Run: headless pygame with SDL's dummy video driver; simulated clock (each Clock.tick advances the game by its frame time, no real sleeping); random seed 0; keys injected as events and as key.get_pressed() state; no mouse input.
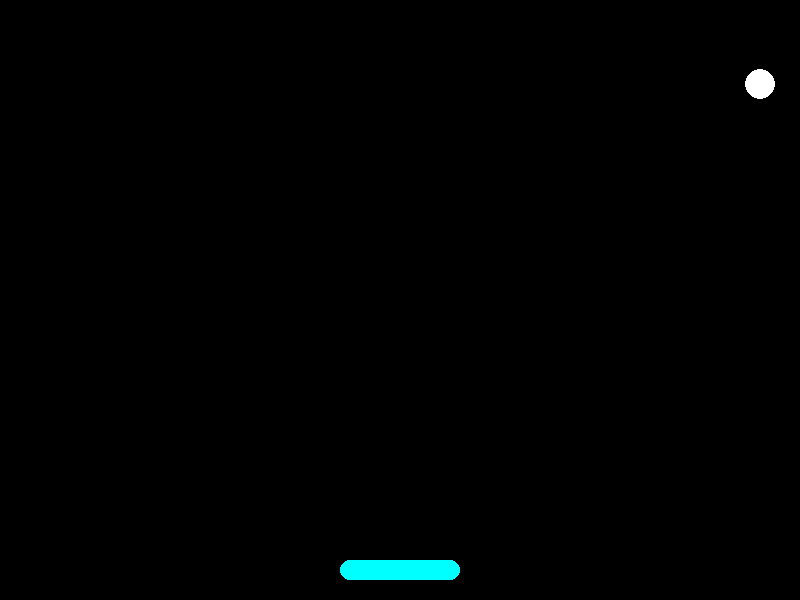
Frame 1 of 4 · flips 1–60 · no input
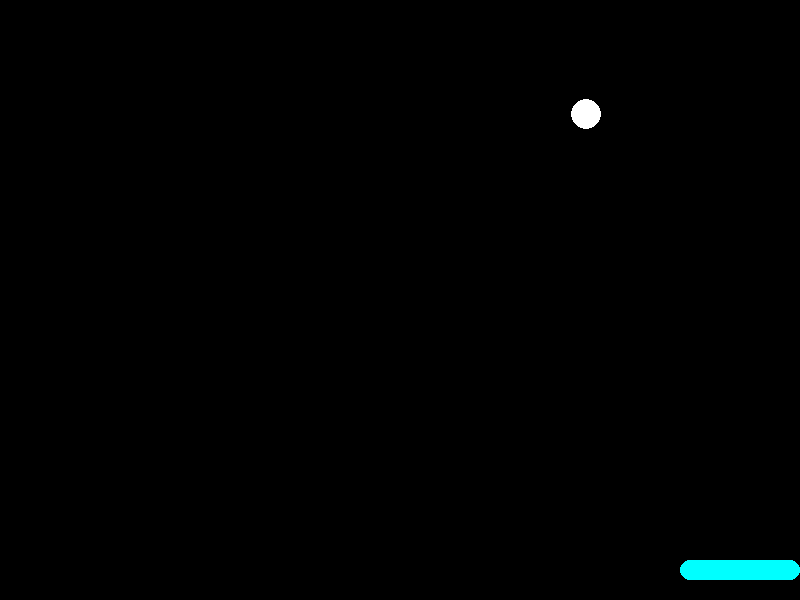
Frame 2 of 4 · flips 61–180 · tapped SPACE, RETURN · held RIGHT (→), D
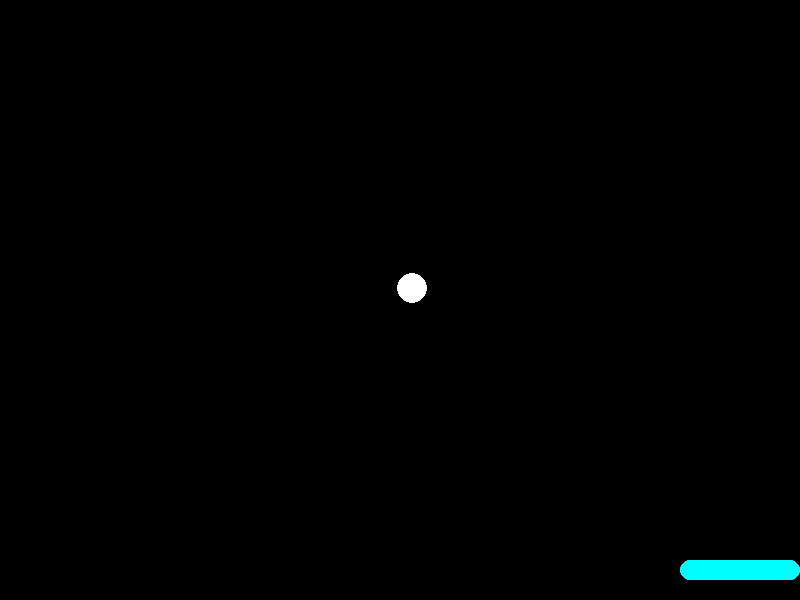
Frame 3 of 4 · flips 181–300 · held DOWN (↓), S
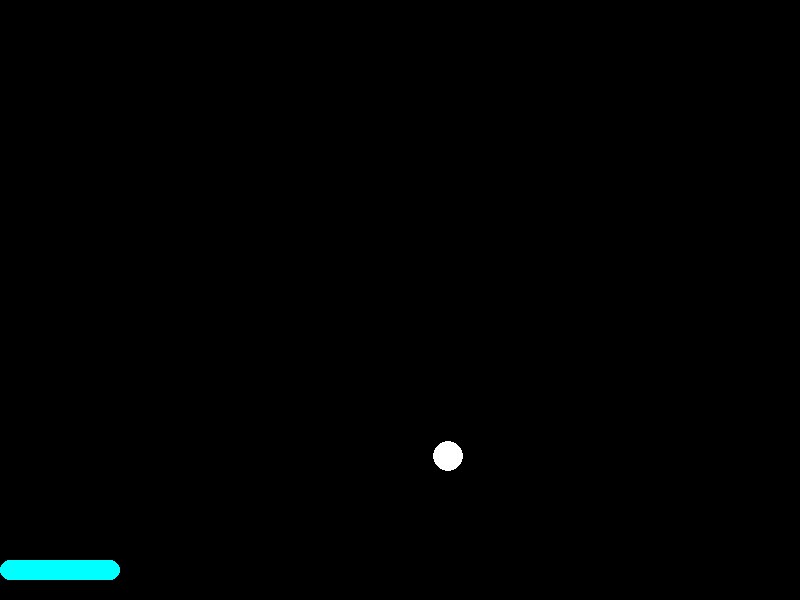
Frame 4 of 4 · flips 301–420 · held LEFT (←), A, UP (↑), W

The pygame program that drew these frames:

# Імпортуємо бібліотеку pygame та randint для випадкових чисел
import pygame
from random import randint

# Ініціалізуємо pygame
pygame.init()

# Створюємо вікно гри
WIDTH, HEIGHT = 800, 600                       # ширина та висота екрана
window = pygame.display.set_mode((WIDTH, HEIGHT))
pygame.display.set_caption("Мінімальна гра з Circle")
clock = pygame.time.Clock()                    # об'єкт для контролю FPS

# Створюємо платформу (прямокутник)
platform = pygame.Rect(WIDTH // 2 - 60, HEIGHT - 40, 120, 20)  # позиція і розмір
platform_speed = 10                                             # швидкість руху платформи


# Клас Circle — описує м'яч
class Circle:
    def __init__(self, x, y, radius, speed, color):
        # Початкові координати кола
        self.x = x
        self.y = y
        # Радіус кола
        self.radius = radius
        # Швидкість по осях X і Y
        self.dx = speed
        self.dy = -speed
        # Колір кола
        self.color = color

    # Метод руху м'яча
    def move(self):
        self.x += self.dx    # змінюємо координату X
        self.y += self.dy    # змінюємо координату Y

        # Якщо м'яч доторкається лівої або правої межі — змінюємо напрям
        if self.x - self.radius <= 0 or self.x + self.radius >= WIDTH:
            self.dx *= -1

        # Якщо м'яч доторкається верхньої межі — змінюємо напрям
        if self.y - self.radius <= 0:
            self.dy *= -1

    # Метод малювання кола на екрані
    def draw(self, surface):
        pygame.draw.circle(surface, self.color, (int(self.x), int(self.y)), self.radius)

    # Перевірка зіткнення м'яча з платформою
    def collide_with(self, rect):
        # Якщо нижня точка м'яча торкається платформи
        if rect.collidepoint(self.x, self.y + self.radius):
            self.dy *= -1   # міняємо напрям руху по вертикалі


# Створюємо м'яч
ball = Circle(WIDTH // 2, HEIGHT // 2, 15, 6, (255, 255, 255))

# Головний цикл гри
running = True
while running:
    # Обробка подій
    for e in pygame.event.get():
        if e.type == pygame.QUIT:     # якщо натиснуто "х" — вихід
            running = False

    # Отримуємо натиснуті клавіші
    keys = pygame.key.get_pressed()
    if keys[pygame.K_a]:              # рух вліво (клавіша A)
        platform.x -= platform_speed
    if keys[pygame.K_d]:              # рух вправо (клавіша D)
        platform.x += platform_speed

    # Обмеження руху платформи в межах екрана
    if platform.left < 0:
        platform.left = 0
    if platform.right > WIDTH:
        platform.right = WIDTH

    # Рух м'яча
    ball.move()
    # Перевірка зіткнення з платформою
    ball.collide_with(platform)

    # Якщо м'яч падає нижче екрана — створюємо новий у центрі
    if ball.y - ball.radius > HEIGHT:
        ball = Circle(WIDTH // 2, HEIGHT // 2, 15, 6, (255, 255, 255))

    # Малюємо фон
    window.fill((0, 0, 0))
    # Малюємо м'яч
    ball.draw(window)
    # Малюємо платформу
    pygame.draw.rect(window, (0, 255, 255), platform, border_radius=10)

    # Оновлюємо зображення на екрані
    pygame.display.flip()
    # Затримка для 60 кадрів на секунду
    clock.tick(60)

# Завершуємо pygame
pygame.quit()
